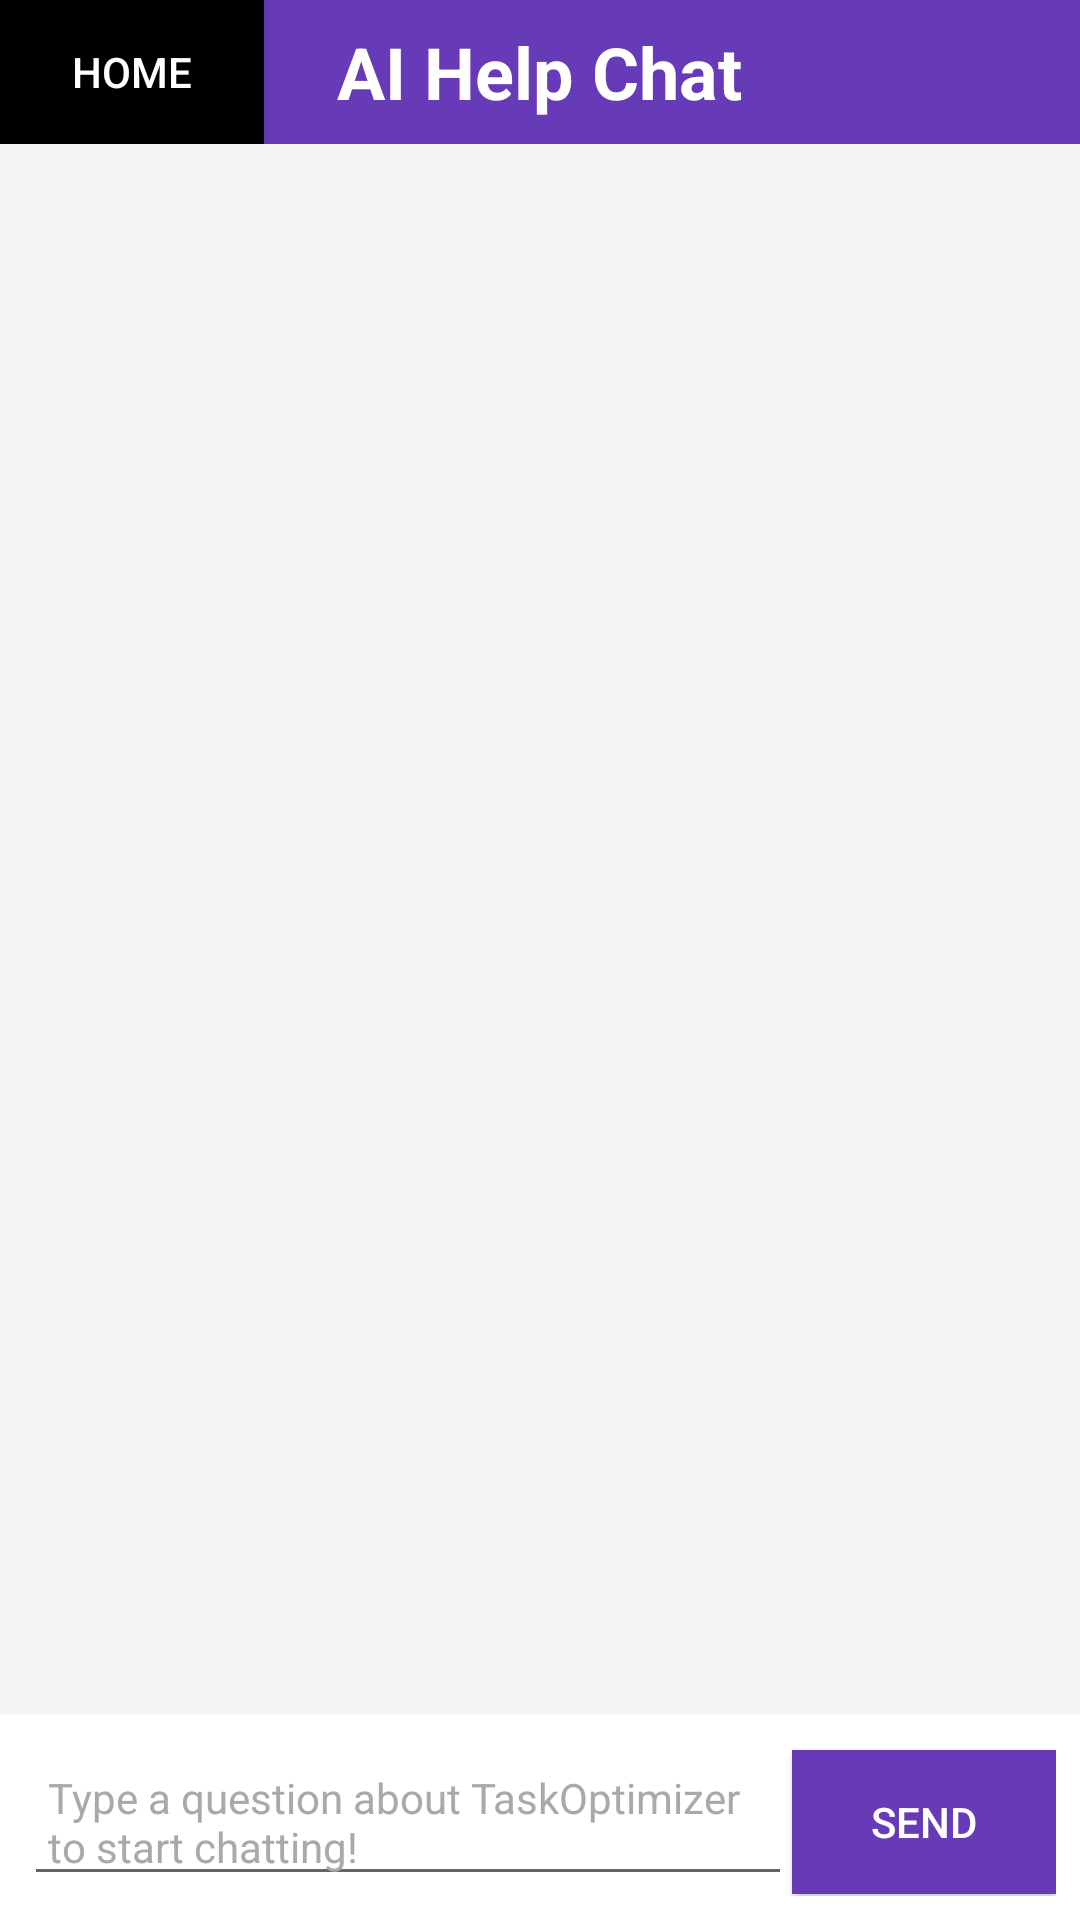

Write the Android layout XML for this screen, with the resource values it uses.
<!-- AndroidManifest.xml: application theme Theme.TaskOptimizer -->
<!-- res/layout/activity_chat_box.xml -->
<RelativeLayout xmlns:android="http://schemas.android.com/apk/res/android"
    xmlns:tools="http://schemas.android.com/tools"
    android:id="@+id/chat_box"
    android:layout_width="match_parent"
    android:layout_height="match_parent"
    android:background="#F5F5F5">

    <RelativeLayout
        android:id="@+id/headerLayout"
        android:layout_width="match_parent"
        android:layout_height="wrap_content"
        android:background="#673AB7">

        <Button
            android:id="@+id/homeButton"
            android:layout_width="wrap_content"
            android:layout_height="wrap_content"
            android:text="Home"
            android:textColor="#FFFFFF"
            android:background="#000000"
            android:padding="8dp"
            android:layout_alignParentStart="true"
            android:layout_centerVertical="true" />

        <TextView
            android:id="@+id/headerTextView"
            android:layout_width="wrap_content"
            android:layout_height="wrap_content"
            android:text="AI Help Chat"
            android:textSize="24sp"
            android:textColor="#FFFFFF"
            android:textStyle="bold"
            android:layout_centerInParent="true" />

    </RelativeLayout>

    <ScrollView
        android:id="@+id/scrollView"
        android:layout_width="match_parent"
        android:layout_height="match_parent"
        android:layout_above="@id/inputLayout"
        android:layout_below="@id/headerLayout"
        android:padding="16dp">

        <LinearLayout
            android:id="@+id/chatContainer"
            android:layout_width="match_parent"
            android:layout_height="wrap_content"
            android:orientation="vertical" />

    </ScrollView>

    <LinearLayout
        android:id="@+id/inputLayout"
        android:layout_width="match_parent"
        android:layout_height="wrap_content"
        android:layout_alignParentBottom="true"
        android:background="#FFFFFF"
        android:orientation="horizontal"
        android:padding="8dp">

        <EditText
            android:id="@+id/messageEditText"
            android:layout_width="0dp"
            android:layout_height="wrap_content"
            android:layout_weight="1"
            android:hint="Type a question about TaskOptimizer to start chatting!"
            android:textColorHint="#A9A9A9"
            android:textSize="14sp"
            android:paddingStart="8dp"
            android:paddingEnd="8dp" />

        <Button
            android:id="@+id/sendButton"
            android:layout_width="wrap_content"
            android:layout_height="wrap_content"
            android:text="Send"
            android:textColor="#FFFFFF"
            android:background="#673AB7"
            android:paddingStart="16dp"
            android:paddingEnd="16dp" />

    </LinearLayout>

</RelativeLayout>
<!-- resources referenced by this layout -->
<resources>
  <style name="Theme.TaskOptimizer" parent="Theme.MaterialComponents.DayNight.DarkActionBar">
          
          <item name="colorPrimary">@color/purple_500</item>
          <item name="colorPrimaryVariant">@color/purple_700</item>
          <item name="colorOnPrimary">@color/white</item>
          
          <item name="colorSecondary">@color/teal_200</item>
          <item name="colorSecondaryVariant">@color/teal_700</item>
          <item name="colorOnSecondary">@color/black</item>
          
          <item name="android:statusBarColor">?attr/colorPrimaryVariant</item>
      </style>
  <color name="purple_500">#FF6200EE</color>
  <color name="purple_700">#FF3700B3</color>
  <color name="white">#FFFFFFFF</color>
  <color name="teal_200">#FF03DAC5</color>
  <color name="teal_700">#FF018786</color>
  <color name="black">#FF000000</color>
</resources>
